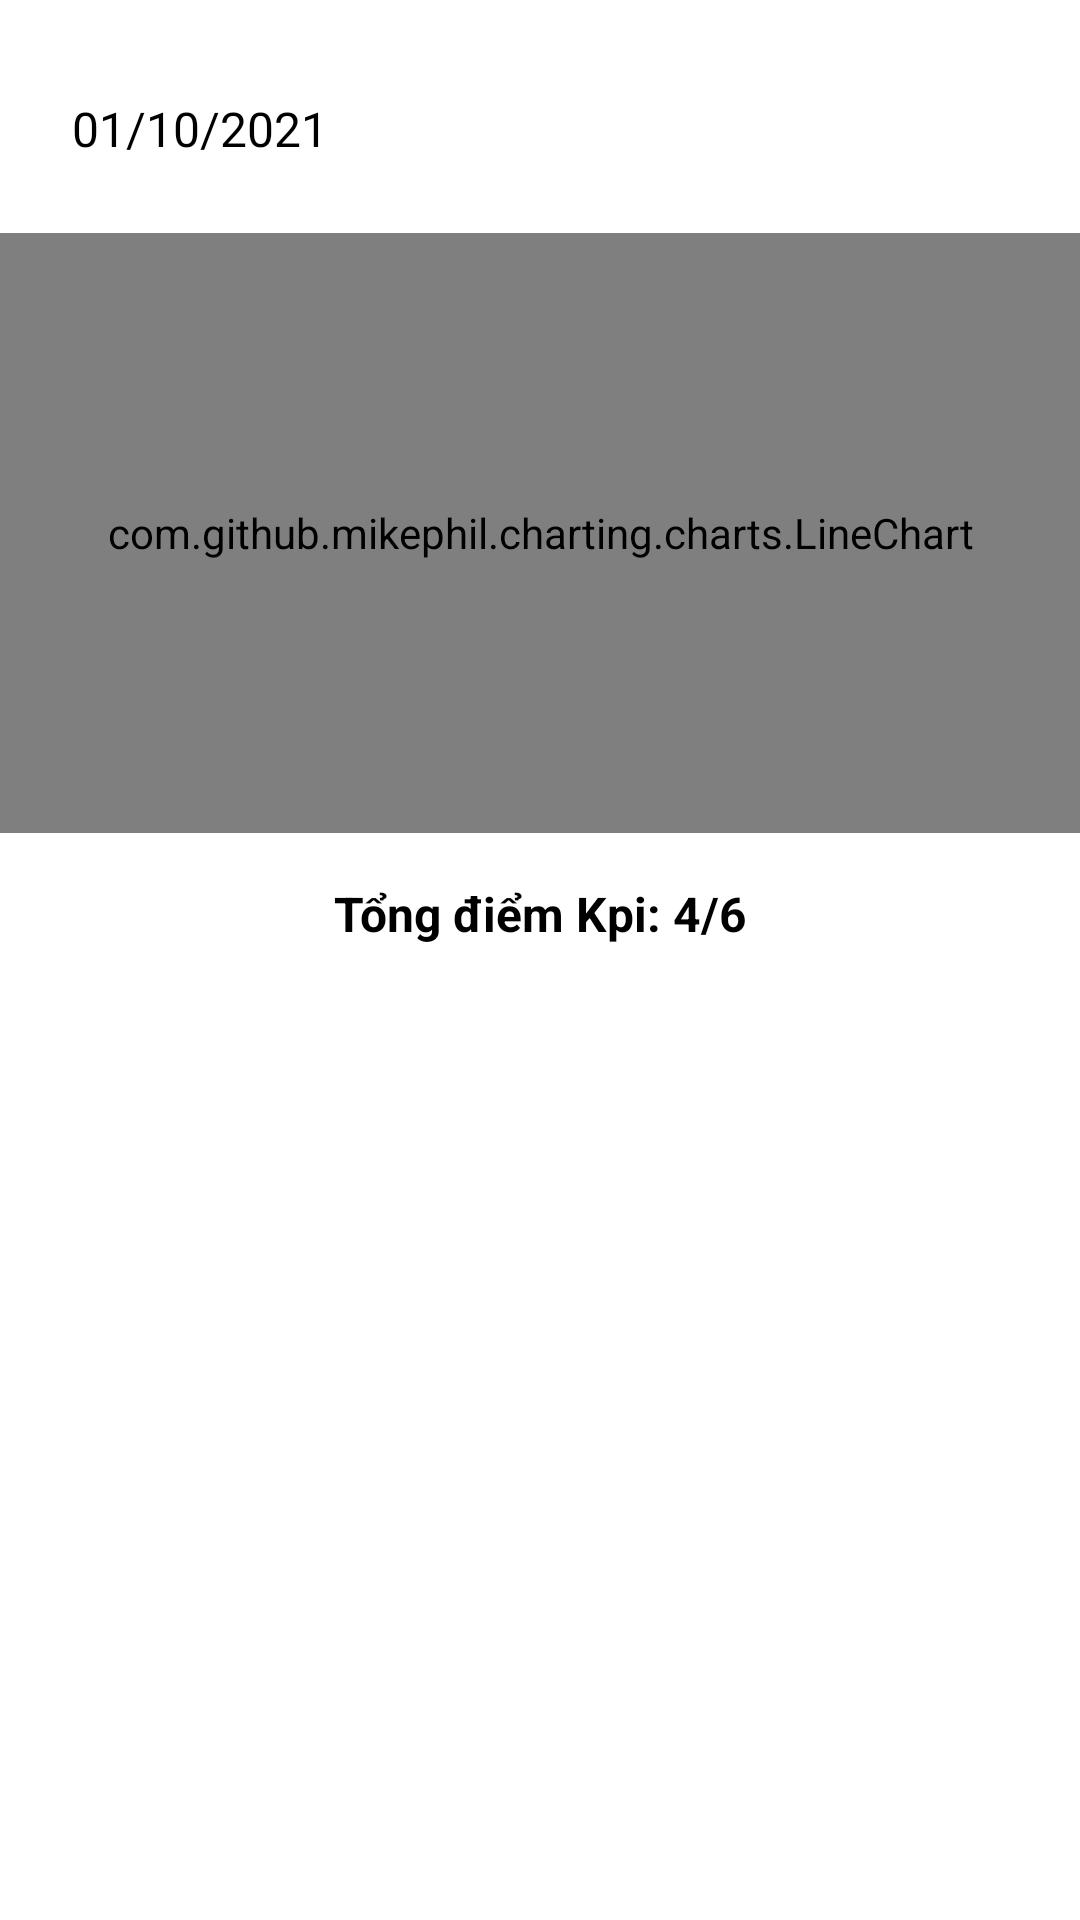

Here is an Android app screen rendered from its layout file. Give the layout XML and the strings, colors and styles it references.
<!-- AndroidManifest.xml: application theme Theme.TimeForLife -->
<!-- res/layout/activity_fragment_statistical_month.xml -->
<?xml version="1.0" encoding="utf-8"?>
<LinearLayout
    android:layout_width="match_parent"
    android:layout_height="match_parent"
    android:background="@drawable/custom_bgk_while"
    xmlns:app="http://schemas.android.com/apk/res-auto"
    xmlns:android="http://schemas.android.com/apk/res/android">
    >

    <androidx.core.widget.NestedScrollView
        android:layout_width="match_parent"
        android:layout_height="match_parent"
        >

        <androidx.constraintlayout.widget.ConstraintLayout

            android:id="@+id/constraintLayout2"
            android:layout_width="match_parent"
            android:layout_height="match_parent"

            android:background="@drawable/custom_bgk_while"
            app:layout_constraintBottom_toBottomOf="parent"
            app:layout_constraintTop_toBottomOf="@+id/bt_day">


            <TextView
                android:id="@+id/calender_tv"
                android:layout_width="wrap_content"
                android:layout_height="wrap_content"
                android:layout_marginStart="16dp"
                android:layout_marginTop="24dp"
                android:background="@drawable/custom_tv"
                android:drawableLeft="@drawable/ic_calendar"
                android:drawablePadding="8dp"
                android:elevation="12dp"
                android:padding="8dp"
                android:text="01/10/2021"
                android:textColor="@color/black"
                android:textSize="16sp"
                app:layout_constraintStart_toStartOf="parent"
                app:layout_constraintTop_toTopOf="parent" />


            <com.github.mikephil.charting.charts.LineChart
                android:id="@+id/line_chart"
                android:layout_width="match_parent"
                android:layout_height="200dp"
                android:layout_marginTop="16dp"
                app:layout_constraintEnd_toEndOf="parent"
                app:layout_constraintStart_toStartOf="parent"
                app:layout_constraintTop_toBottomOf="@+id/calender_tv" />

            <TextView
                android:layout_marginTop="16dp"
                android:id="@+id/total_kpi_month"
                android:layout_width="wrap_content"
                android:layout_height="wrap_content"
                android:text="Tổng điểm Kpi: 4/6"
                android:textColor="@color/black"
                android:textSize="16sp"
                android:textStyle="bold"
                app:layout_constraintEnd_toEndOf="parent"
                app:layout_constraintStart_toStartOf="parent"
                app:layout_constraintTop_toBottomOf="@id/line_chart" />

            <androidx.recyclerview.widget.RecyclerView
                android:id="@+id/statis_month"
                android:layout_width="match_parent"
                android:layout_height="wrap_content"
                app:layout_constraintBottom_toBottomOf="parent"
                app:layout_constraintEnd_toEndOf="parent"
                app:layout_constraintStart_toStartOf="parent"
                app:layout_constraintTop_toBottomOf="@id/total_kpi_month" />
        </androidx.constraintlayout.widget.ConstraintLayout>
    </androidx.core.widget.NestedScrollView>
</LinearLayout>
<!-- resources referenced by this layout -->
<resources>
  <color name="black">#FF000000</color>
  <!-- drawable custom_bgk_while (drawable) -->
  <?xml version="1.0" encoding="utf-8"?>
  <shape
      android:shape="rectangle" xmlns:android="http://schemas.android.com/apk/res/android">
  
      <corners android:topLeftRadius="16dp"
          android:topRightRadius="16dp"/>
      <solid android:color="@color/white"/>
  </shape>
  <style name="Theme.TimeForLife" parent="Theme.MaterialComponents.DayNight.NoActionBar">
          
          <item name="colorPrimary">@color/purple_500</item>
          <item name="colorPrimaryVariant">@color/purple_700</item>
          <item name="colorOnPrimary">@color/white</item>
          
          <item name="colorSecondary">@color/teal_200</item>
          <item name="colorSecondaryVariant">@color/teal_700</item>
          <item name="colorOnSecondary">@color/black</item>
          
          <item name="android:statusBarColor" tools:targetApi="l">?attr/colorPrimaryVariant</item>
          
      </style>
  <color name="white">#FFFFFFFF</color>
  <color name="purple_500">#FF6200EE</color>
  <color name="purple_700">#A88BEA</color>
  <color name="teal_200">#FF03DAC5</color>
  <color name="teal_700">#FF018786</color>
</resources>
